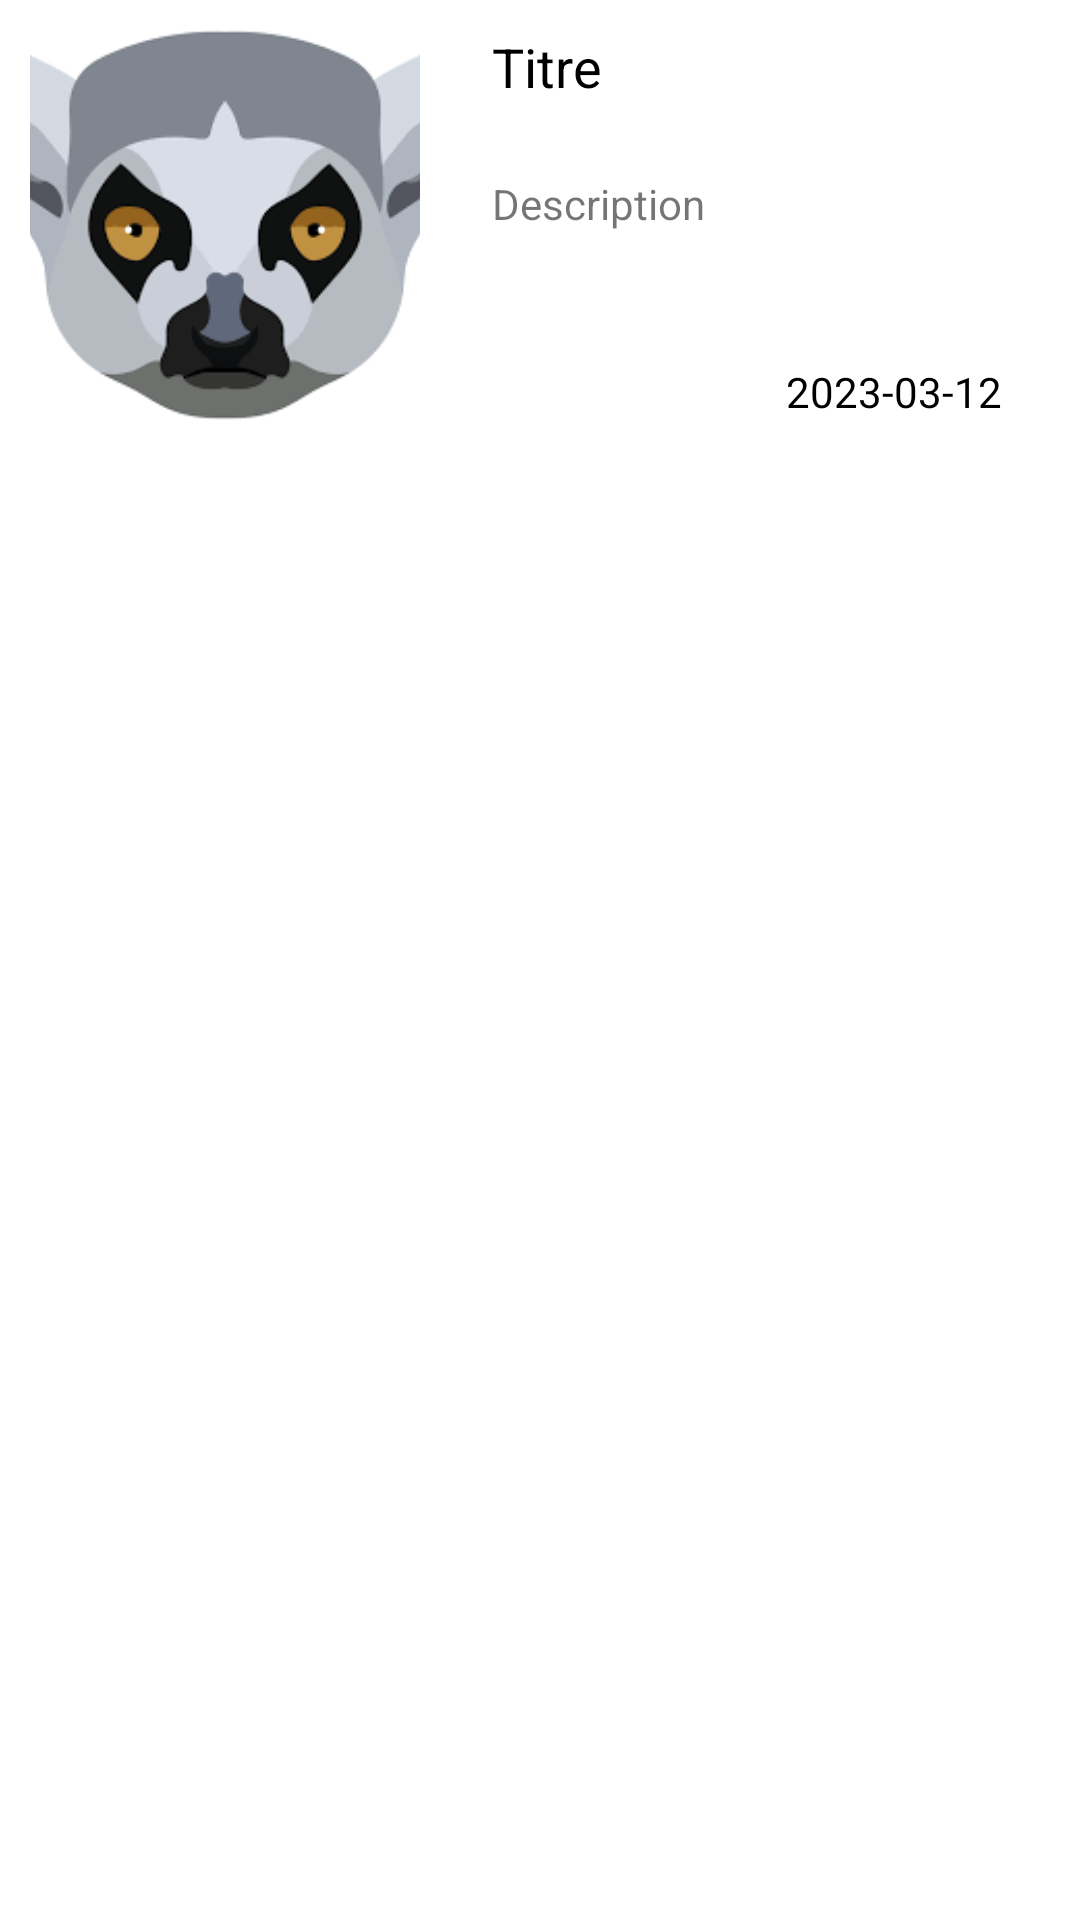

Reconstruct the res/layout file that produces this screen, plus the resources it refers to.
<!-- AndroidManifest.xml: application theme Theme.Tourisme -->
<!-- res/layout/activity_home_backup.xml -->
<?xml version="1.0" encoding="utf-8"?>
<androidx.constraintlayout.widget.ConstraintLayout
    xmlns:android="http://schemas.android.com/apk/res/android"
    xmlns:app="http://schemas.android.com/apk/res-auto"
    xmlns:tools="http://schemas.android.com/tools"
    android:layout_width="match_parent"
    android:layout_height="match_parent"
    android:padding="10dp"
    >


        <ImageView
            android:id="@+id/image_detail_list"
            android:layout_width="130dp"
            android:layout_height="130dp"
            android:scaleType="centerCrop"
            app:layout_constraintStart_toStartOf="parent"
            app:layout_constraintTop_toTopOf="parent"
            app:srcCompat="@drawable/logo" />

        <TextView
            android:id="@+id/title_detail_list"
            android:layout_width="wrap_content"
            android:layout_height="wrap_content"
            android:text="Titre"
            android:textColor="@color/black"
            android:textSize="18sp"
            app:layout_constraintStart_toStartOf="@+id/description_detail_list"
            app:layout_constraintTop_toTopOf="@+id/image_detail_list" />

        <TextView
            android:id="@+id/date_detail_list"
            android:layout_width="wrap_content"
            android:layout_height="wrap_content"
            android:layout_marginEnd="16dp"
            android:gravity="right"
            android:text="2023-03-12"
            android:textColor="@color/black"
            app:layout_constraintBottom_toBottomOf="@+id/image_detail_list"
            app:layout_constraintEnd_toEndOf="parent"
            />


        <TextView

            android:id="@+id/description_detail_list"
            android:layout_width="0dp"
            android:layout_height="wrap_content"
            android:layout_marginStart="24dp"
            android:layout_marginTop="24dp"
            android:layout_marginEnd="16dp"
            android:text="Description"
            app:layout_constraintEnd_toEndOf="parent"
            app:layout_constraintHorizontal_bias="0.0"
            app:layout_constraintStart_toEndOf="@+id/image_detail_list"
            app:layout_constraintTop_toBottomOf="@+id/title_detail_list"
            tools:ignore="MissingConstraints" />

</androidx.constraintlayout.widget.ConstraintLayout>
<!-- resources referenced by this layout -->
<resources>
  <color name="black">#FF000000</color>
  <!-- drawable logo: png bitmap (drawable, 6185 bytes) -->
  <style name="Theme.Tourisme" parent="Theme.MaterialComponents.DayNight.DarkActionBar">
          
          <item name="colorPrimary">@color/purple_500</item>
          <item name="colorPrimaryVariant">@color/purple_700</item>
          <item name="colorOnPrimary">@color/white</item>
          
          <item name="colorSecondary">@color/teal_200</item>
          <item name="colorSecondaryVariant">@color/teal_700</item>
          <item name="colorOnSecondary">@color/black</item>
          
          <item name="android:statusBarColor">?attr/colorPrimaryVariant</item>
          
      </style>
  <color name="purple_500">#00a5ff</color>
  <color name="purple_700">#4760EC</color>
  <color name="white">#FFFFFFFF</color>
  <color name="teal_200">#FF03DAC5</color>
  <color name="teal_700">#FF018786</color>
</resources>
